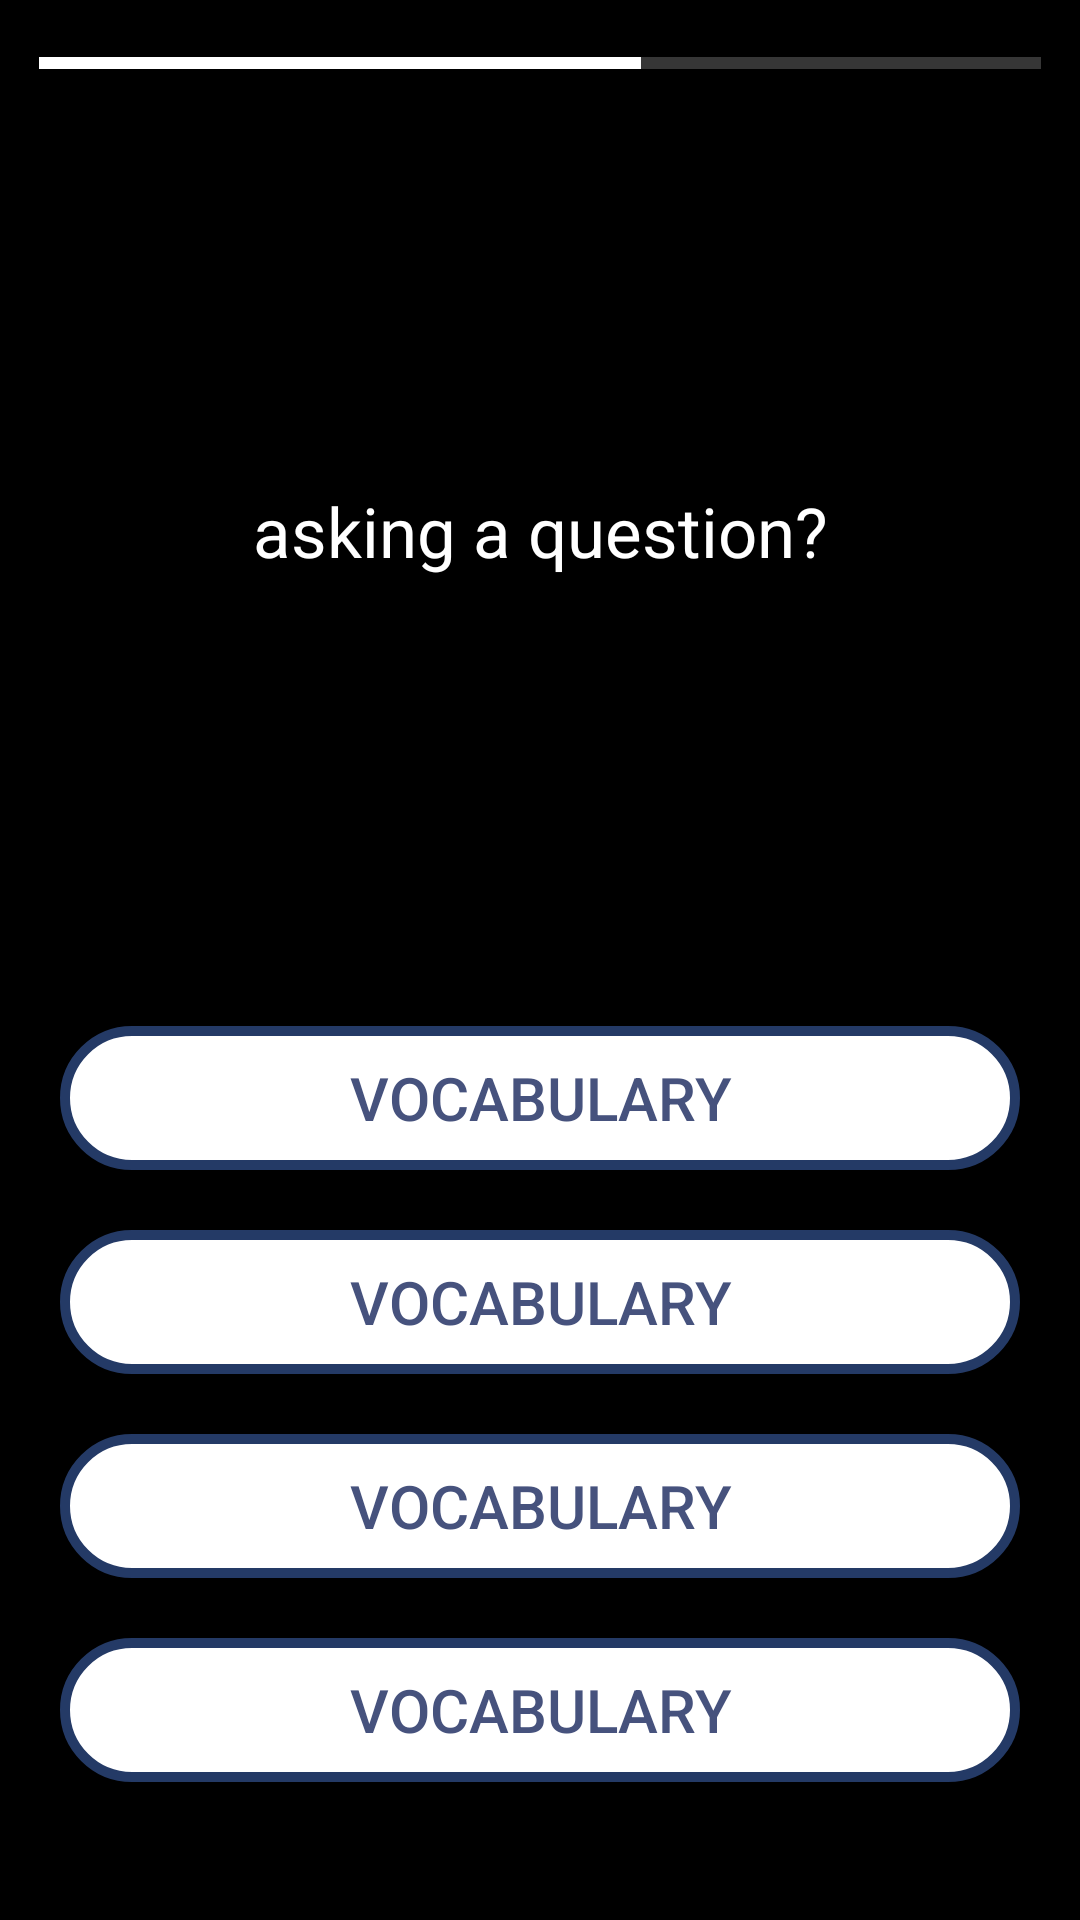

Produce the Android XML layout that renders to this screen, including the resource entries it uses.
<!-- AndroidManifest.xml: activity theme Theme.AppCompat -->
<!-- res/layout/activity_test.xml -->
<?xml version="1.0" encoding="utf-8"?>
<androidx.constraintlayout.widget.ConstraintLayout xmlns:android="http://schemas.android.com/apk/res/android"
    xmlns:app="http://schemas.android.com/apk/res-auto"
    xmlns:tools="http://schemas.android.com/tools"
    android:id="@+id/coordinatorLayout"
    android:layout_width="match_parent"
    android:layout_height="match_parent"
    android:background="@color/black"
    android:fitsSystemWindows="true"
    tools:context=".TestActivity">

    <ProgressBar
        android:layout_width="match_parent"
        android:layout_height="wrap_content"
        style="?android:attr/progressBarStyleHorizontal"
        android:id="@+id/pBar"
        android:layout_marginTop="10dp"
        android:padding="13dp"
        android:progressTint="@color/white"
        android:max="5"
        android:progress="3"/>

    <TextView
        android:id="@+id/question"
        android:layout_width="match_parent"
        android:layout_height="250dp"
        android:layout_marginTop="10dp"
        android:text="@string/question"
        android:gravity="center"
        android:textSize="23sp"
        android:textColor="@color/white"
        app:layout_constraintStart_toStartOf="parent"
        app:layout_constraintTop_toBottomOf="@+id/pBar"
        app:layout_constraintEnd_toEndOf="parent"/>

    <Button
        android:layout_width="320dp"
        android:layout_height="wrap_content"
        android:id="@+id/op1"
        android:background="@drawable/general_button"
        android:text="@string/Vocab"
        android:textColor="@color/primary_blue"
        app:layout_constraintTop_toBottomOf="@id/question"
        app:layout_constraintStart_toStartOf="parent"
        app:layout_constraintEnd_toEndOf="parent"
        android:layout_marginTop="40dp"
        android:textSize="20sp"/>

    <Button
        android:layout_width="320dp"
        android:layout_height="wrap_content"
        android:id="@+id/op2"
        android:text="@string/Vocab"
        android:background="@drawable/general_button"
        android:textColor="@color/primary_blue"
        android:textSize="20sp"
        app:layout_constraintStart_toStartOf="parent"
        app:layout_constraintEnd_toEndOf="parent"
        app:layout_constraintTop_toBottomOf="@id/op1"
        android:layout_marginTop="20dp"/>
    <Button
        android:layout_width="320dp"
        android:layout_height="wrap_content"
        android:id="@+id/op3"
        android:text="@string/Vocab"
        android:background="@drawable/general_button"
        android:textColor="@color/primary_blue"
        android:textSize="20sp"
        app:layout_constraintStart_toStartOf="parent"
        app:layout_constraintEnd_toEndOf="parent"
        app:layout_constraintTop_toBottomOf="@id/op2"
        android:layout_marginTop="20dp"/>
    <Button
        android:layout_width="320dp"
        android:layout_height="wrap_content"
        android:id="@+id/op4"
        android:text="@string/Vocab"
        android:background="@drawable/general_button"
        android:textColor="@color/primary_blue"
        android:textSize="20sp"
        app:layout_constraintStart_toStartOf="parent"
        app:layout_constraintEnd_toEndOf="parent"
        app:layout_constraintTop_toBottomOf="@id/op3"
        android:layout_marginTop="20dp"/>




</androidx.constraintlayout.widget.ConstraintLayout>
<!-- resources referenced by this layout -->
<resources>
  <color name="black">#FF000000</color>
  <color name="primary_blue">#46527d</color>
  <color name="white">#FFFFFFFF</color>
  <!-- drawable general_button (drawable) -->
  <?xml version="1.0" encoding="utf-8"?>
  <shape tools:ignore="NamespaceTypo"
      xmlns:tools="http://schemas.android.com/tools"
      xmlns:android1="http://schemas.android.com/apk/res/android"
      android1:shape="rectangle">
      <solid android1:color="@color/white" />
      <stroke android1:width="10px" android1:color="@color/background" />
      <corners android1:radius="50dp"/>
  
  </shape>
  <string name="Vocab">Vocabulary</string>
  <string name="question">asking a question?</string>
  <color name="background">#243a66</color>
</resources>
